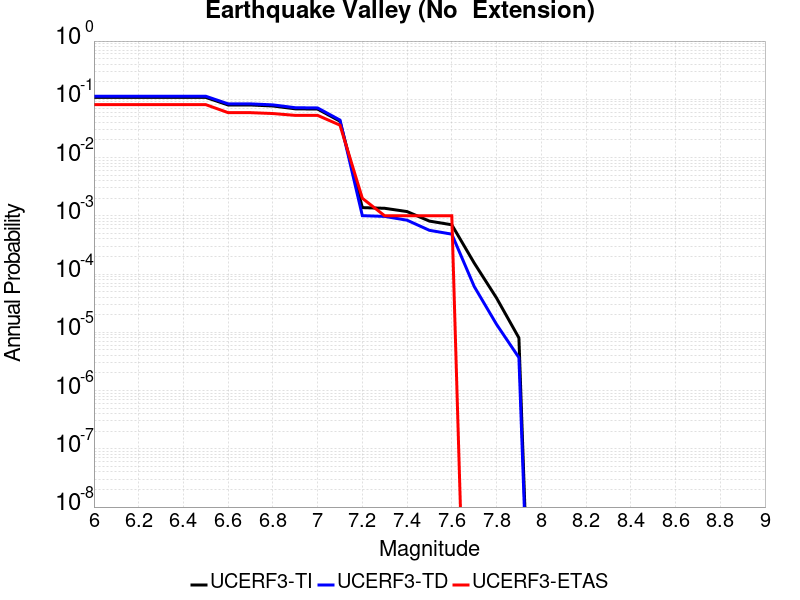

The table this chart was drawn from, first rows:
Magnitude, UCERF3-TI Prob, UCERF3-TD Prob, UCERF3-ETAS Prob
6.0, 0.1078, 0.1129, 0.081
6.1, 0.1078, 0.1129, 0.081
6.2, 0.1078, 0.1129, 0.081
6.3, 0.1078, 0.1129, 0.081
6.4, 0.1078, 0.1129, 0.081
6.5, 0.1078, 0.1129, 0.081
6.6, 0.07995, 0.08352, 0.059
6.7, 0.07995, 0.08352, 0.059
6.8, 0.0768, 0.08025, 0.057
6.9, 0.06867, 0.07178, 0.053
7.0, 0.068, 0.07108, 0.053
7.1, 0.0421, 0.04405, 0.036
7.2, 0.001382, 0.001006, 0.002
7.3, 0.001346, 9.768477E-4, 0.001
7.4, 0.001183, 8.404888E-4, 0.001
7.5, 8.112519E-4, 5.6340604E-4, 0.001
7.6, 7.014841E-4, 4.8445287E-4, 0.001
7.7, 1.5505958E-4, 6.1389335E-5, 0.0
7.8, 3.881499E-5, 1.3695419E-5, 0.0
7.9, 8.021658E-6, 3.6817262E-6, 0.0
